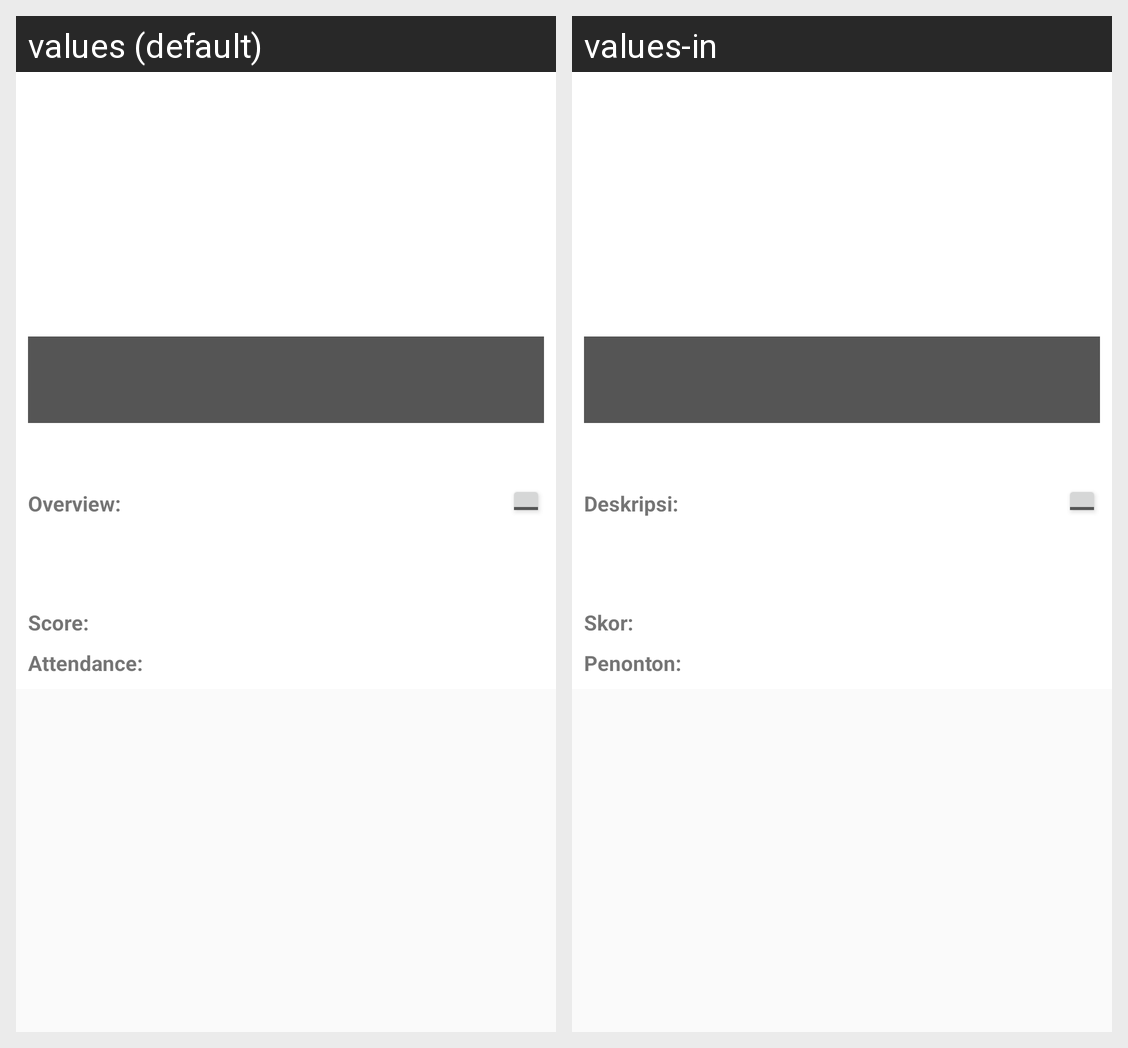

Locale-by-locale string values for the Android screen shown in this grid:
Android screen res/layout/view_movie.xml rendered under 2 locales, left to right: values (default), values-in. Device: Nexus 5 (rendered at 1080×1920; each locale shown at half size, 540×960, under a caption strip naming it); theme AppTheme.
Strings drawn on this screen, with the default value and each locale's value (text and hints the layout hard-codes, and strings that could not be matched under every locale, appear in the picture but are not listed):

Overview
  values: Overview:
  values-in: Deskripsi:

Score_
  values: Score:
  values-in: Skor:

attendance
  values: Attendance:
  values-in: Penonton:
